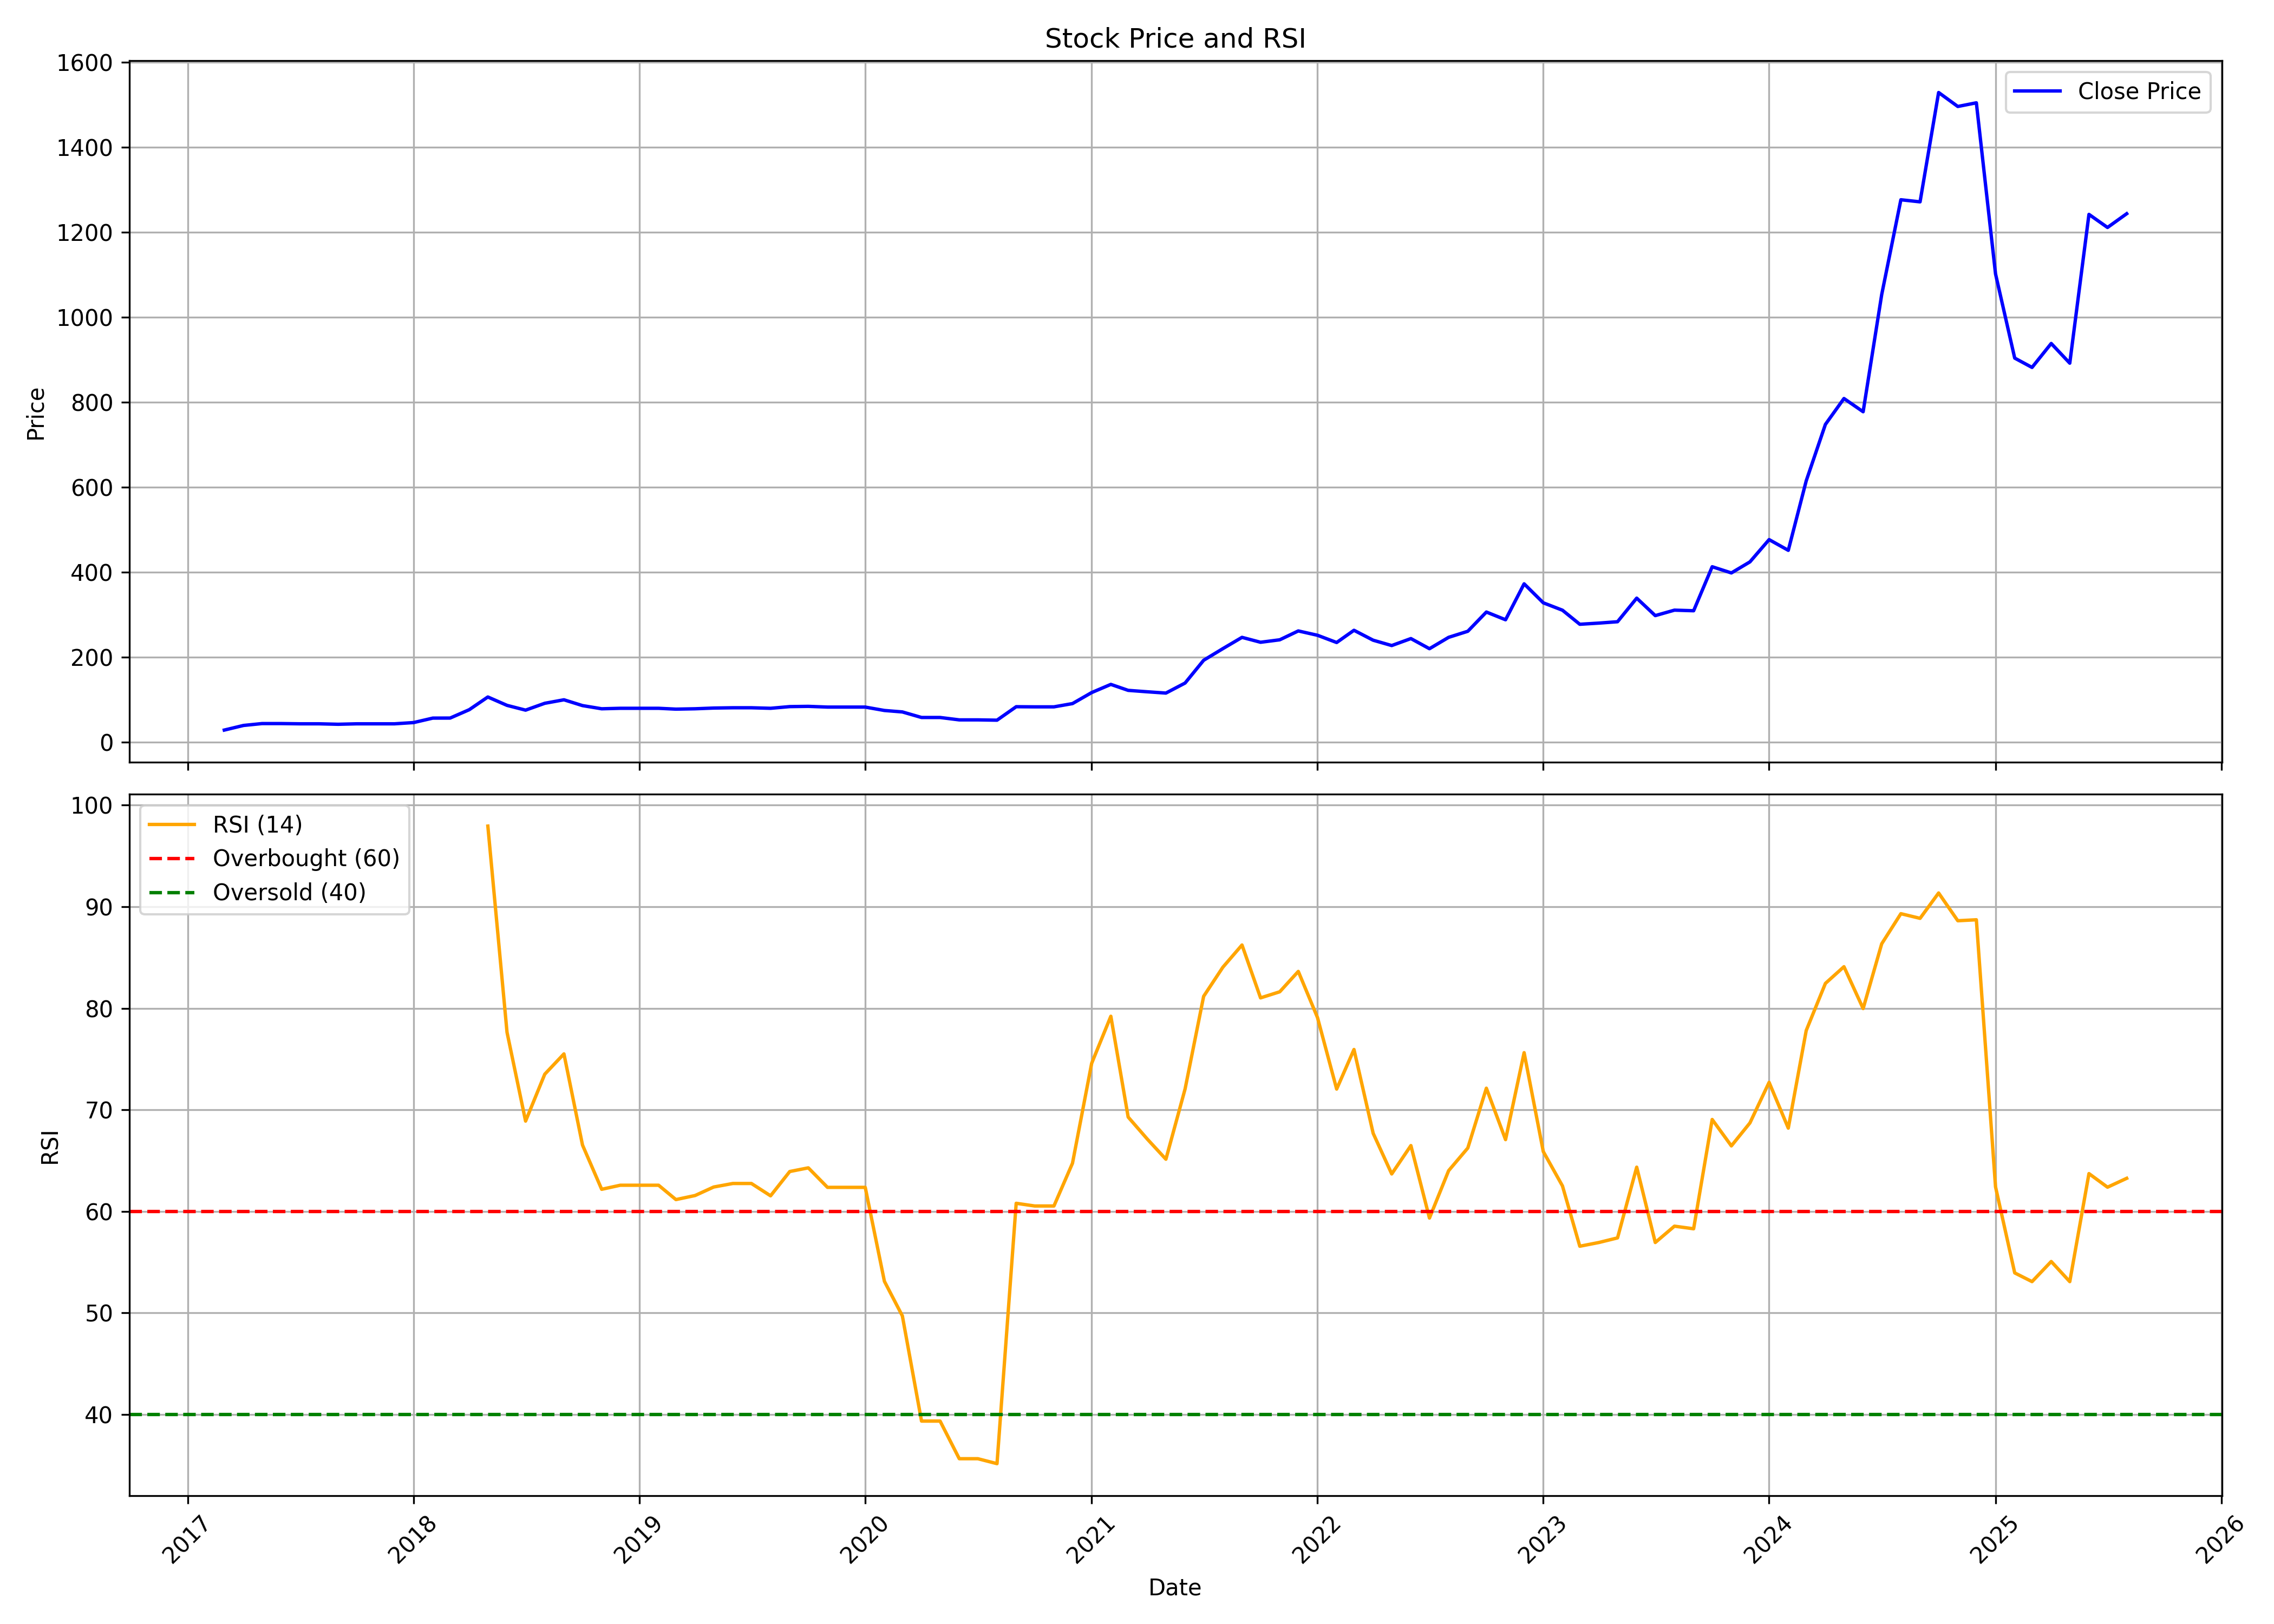

Source data for this figure (header and first rows):
, date, symbol, open, high, low, close, volume, rsi
0, 2017-03-01, WEALTH, 28.11, 28.11, 28.11, 28.11, 10000, 
1, 2017-04-01, WEALTH, 30.61, 38.96, 28.72, 38.96, 155000, 
2, 2017-05-01, WEALTH, 38.96, 45.64, 32.28, 43.42, 55000, 
3, 2017-06-01, WEALTH, 43.42, 43.42, 43.42, 43.42, 0, 
4, 2017-07-01, WEALTH, 38.41, 43.3, 36.18, 42.86, 20000, 
5, 2017-08-01, WEALTH, 42.86, 42.86, 42.86, 42.86, 0, 
6, 2017-09-01, WEALTH, 42.86, 44.53, 41.75, 41.75, 20000, 
7, 2017-10-01, WEALTH, 42.27, 42.84, 42.27, 42.84, 5000, 
8, 2017-11-01, WEALTH, 42.84, 42.84, 42.84, 42.84, 0, 
9, 2017-12-01, WEALTH, 42.84, 42.84, 42.84, 42.84, 10000, 
10, 2018-01-01, WEALTH, 42.84, 45.77, 42.27, 45.77, 15000, 
11, 2018-02-01, WEALTH, 45.77, 56.37, 45.77, 56.25, 35000, 
12, 2018-03-01, WEALTH, 66.48, 66.48, 53.55, 56.37, 60000, 
13, 2018-04-01, WEALTH, 56.37, 76.09, 56.37, 76.09, 60000, 
14, 2018-05-01, WEALTH, 76.09, 106, 76.09, 106, 45000, 97.94
15, 2018-06-01, WEALTH, 95.37, 95.37, 85.99, 86.24, 35000, 77.63
16, 2018-07-01, WEALTH, 86.24, 86.24, 74.4, 75.02, 65000, 68.88
17, 2018-08-01, WEALTH, 75.02, 91.14, 75.02, 91.14, 10000, 73.5
18, 2018-09-01, WEALTH, 91.14, 101.5, 91.14, 99.37, 60000, 75.5
19, 2018-10-01, WEALTH, 99.93, 99.93, 85.71, 85.71, 15000, 66.52
20, 2018-11-01, WEALTH, 85.71, 85.71, 78.22, 78.22, 30000, 62.17
21, 2018-12-01, WEALTH, 78.22, 80.49, 78.22, 79.36, 35000, 62.57
22, 2019-01-01, WEALTH, 79.36, 79.36, 79.36, 79.36, 0, 62.57
23, 2019-02-01, WEALTH, 79.36, 79.36, 79.36, 79.36, 0, 62.57
24, 2019-03-01, WEALTH, 79.36, 79.36, 77.37, 77.37, 5000, 61.15
25, 2019-04-01, WEALTH, 77.37, 78.22, 77.37, 78.22, 5000, 61.55
26, 2019-05-01, WEALTH, 78.22, 79.92, 78.22, 79.92, 10000, 62.39
27, 2019-06-01, WEALTH, 79.92, 80.6, 79.92, 80.6, 10000, 62.74
28, 2019-07-01, WEALTH, 80.6, 80.6, 80.6, 80.6, 0, 62.74
29, 2019-08-01, WEALTH, 80.6, 80.6, 76.58, 79.36, 35000, 61.52
30, 2019-09-01, WEALTH, 79.36, 83.33, 77.09, 83.33, 15000, 63.92
31, 2019-10-01, WEALTH, 83.92, 83.92, 83.92, 83.92, 0, 64.28
32, 2019-11-01, WEALTH, 83.92, 83.92, 79.73, 82.21, 15000, 62.36
33, 2019-12-01, WEALTH, 82.21, 82.21, 82.21, 82.21, 0, 62.36
34, 2020-01-01, WEALTH, 82.21, 82.21, 82.21, 82.21, 0, 62.36
35, 2020-02-01, WEALTH, 82.21, 82.21, 74.22, 74.22, 10000, 53.1
36, 2020-03-01, WEALTH, 70.79, 70.79, 70.79, 70.79, 5000, 49.7
37, 2020-04-01, WEALTH, 70.79, 70.79, 57.72, 57.72, 20000, 39.33
38, 2020-05-01, WEALTH, 57.72, 57.72, 57.72, 57.72, 0, 39.33
39, 2020-06-01, WEALTH, 57.72, 57.72, 52.1, 52.1, 20000, 35.63
40, 2020-07-01, WEALTH, 52.1, 52.1, 52.1, 52.1, 0, 35.63
41, 2020-08-01, WEALTH, 52.1, 52.1, 51.38, 51.38, 5000, 35.14
42, 2020-09-01, WEALTH, 51.38, 83.33, 51.38, 83.07, 275000, 60.79
43, 2020-10-01, WEALTH, 83.99, 83.99, 82.74, 82.74, 5000, 60.52
44, 2020-11-01, WEALTH, 82.74, 82.74, 82.74, 82.74, 0, 60.52
45, 2020-12-01, WEALTH, 82.74, 90.44, 82.74, 90.44, 10000, 64.73
46, 2021-01-01, WEALTH, 90.44, 116.4, 88.61, 116.4, 169553, 74.57
47, 2021-02-01, WEALTH, 120.3, 153.9, 108.3, 135.6, 35606, 79.21
48, 2021-03-01, WEALTH, 139.7, 145.4, 112.5, 121.6, 37377, 69.28
49, 2021-04-01, WEALTH, 122, 142.1, 106.3, 118.2, 7772, 67.11
50, 2021-05-01, WEALTH, 112.6, 126, 111.7, 115.2, 12531, 65.13
51, 2021-06-01, WEALTH, 119.4, 143.4, 115.5, 138.8, 13552, 72.05
52, 2021-07-01, WEALTH, 139.5, 211.1, 132.6, 192.4, 38675, 81.17
53, 2021-08-01, WEALTH, 193.4, 232.8, 183.7, 219.7, 49797, 84.04
54, 2021-09-01, WEALTH, 224.1, 256, 206.9, 246.3, 47476, 86.23
55, 2021-10-01, WEALTH, 246.3, 262.8, 231.8, 234.7, 18129, 81.02
56, 2021-11-01, WEALTH, 241.5, 255, 225.2, 240.5, 10795, 81.62
57, 2021-12-01, WEALTH, 252.5, 261.4, 219.8, 261.4, 12901, 83.63
58, 2022-01-01, WEALTH, 267.6, 274.4, 234.7, 251.2, 4652, 79.09
59, 2022-02-01, WEALTH, 250.2, 276.2, 234.2, 234.2, 6221, 72.04
... 42 more rows
